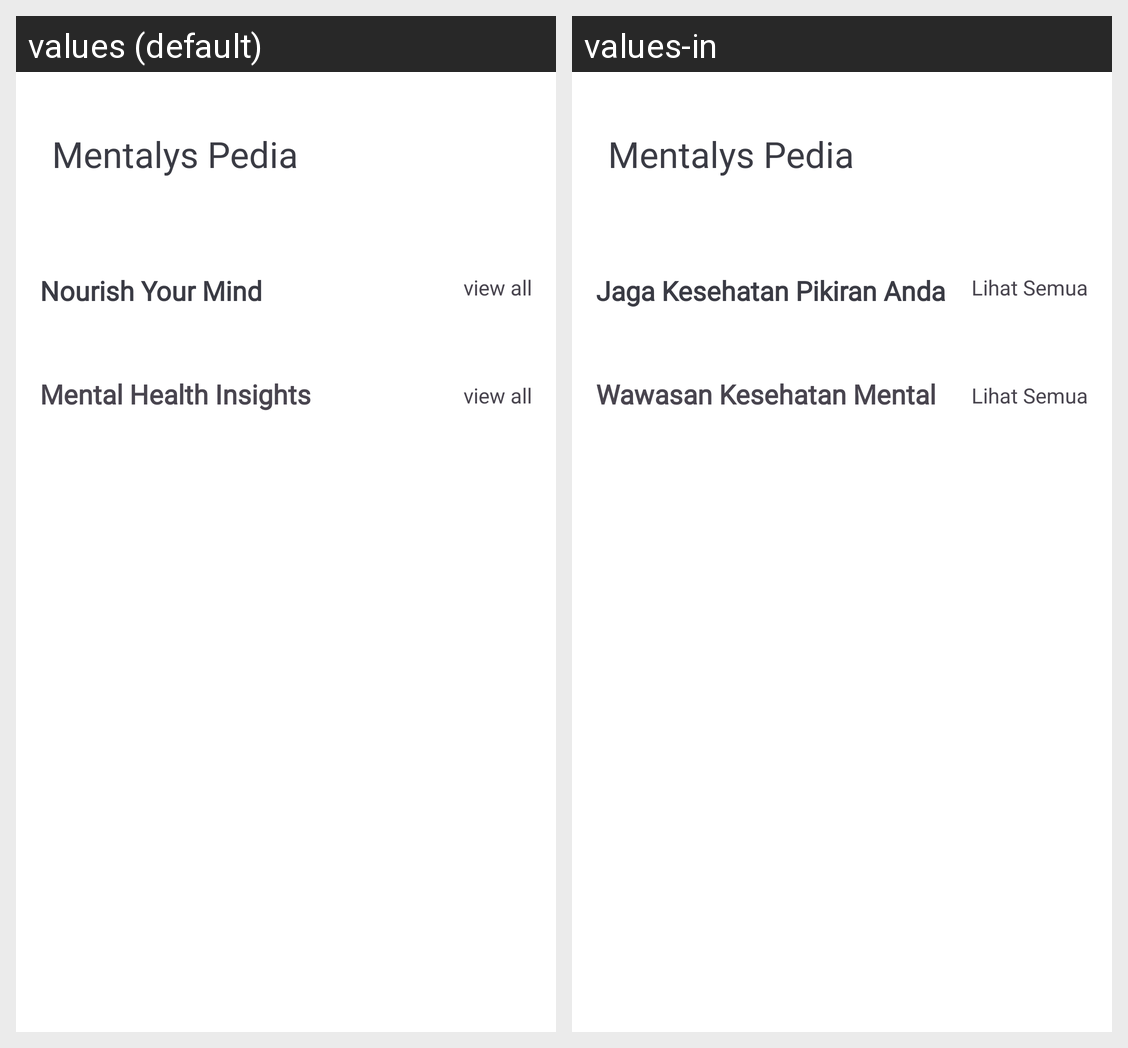

Translations of the strings shown on this Android screen, per locale in the grid:
Android screen res/layout/fragment_article.xml rendered under 2 locales, left to right: values (default), values-in. Device: Nexus 5 (rendered at 1080×1920; each locale shown at half size, 540×960, under a caption strip naming it); theme Theme.MentalysApp.
Strings drawn on this screen, with the default value and each locale's value (text and hints the layout hard-codes, and strings that could not be matched under every locale, appear in the picture but are not listed):

mentalys_pedia
  values: Mentalys Pedia
  values-in: Mentalys Pedia

nourish_your_mind
  values: Nourish Your Mind
  values-in: Jaga Kesehatan Pikiran Anda

view_all
  values: view all
  values-in: Lihat Semua

mental_health_insights
  values: Mental Health Insights
  values-in: Wawasan Kesehatan Mental
